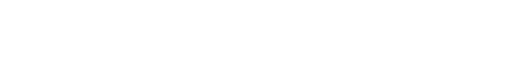
t = 0.00 s
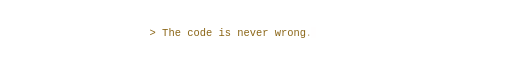
t = 1.50 s
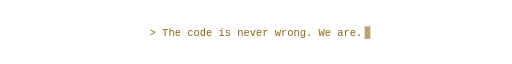
t = 3.20 s
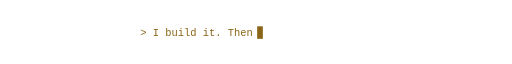
t = 5.01 s
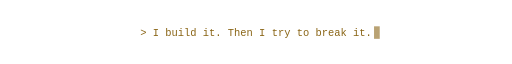
t = 6.80 s
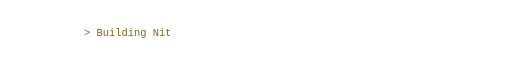
t = 8.51 s

The animated SVG that drew these frames (rendered in a browser with its animation timeline set to each time). Animation: 16 SMIL elements (animate=16); frames cover the first 8.51 s, repeats indefinitely.

<svg xmlns="http://www.w3.org/2000/svg" viewBox="0 0 900 60" width="900" height="60">
  <g font-family="Consolas, 'SFMono-Regular', Menlo, 'Courier New', monospace">
  <g opacity="0">
    <animate attributeName="opacity" values="0;0;1;1;1;0;0" keyTimes="0;0.0000;0.0006;0.1250;0.2250;0.2437;1" dur="16s" repeatCount="indefinite"/>
    <clipPath id="c0">
      <rect x="263" y="0" height="60" width="0">
        <animate attributeName="width" values="0;0;0;374;374;374;374" keyTimes="0;0.0000;0.0006;0.1250;0.2250;0.2437;1" dur="16s" repeatCount="indefinite"/>
      </rect>
    </clipPath>
    <text x="263" y="37" font-size="20" textLength="374" lengthAdjust="spacingAndGlyphs"
          clip-path="url(#c0)" fill="#8A6516">> The code is never wrong. We are.</text>
    <rect y="20" width="10" height="22" fill="#8A6516" x="263">
      <animate attributeName="x" values="263;263;263;641;641;641;641" keyTimes="0;0.0000;0.0006;0.1250;0.2250;0.2437;1" dur="16s" repeatCount="indefinite"/>
      <animate attributeName="opacity" values="1;0;1" dur="1s" repeatCount="indefinite"/>
    </rect>
  </g>
  <g opacity="0">
    <animate attributeName="opacity" values="0;0;1;1;1;0;0" keyTimes="0;0.2500;0.2506;0.3750;0.4750;0.4938;1" dur="16s" repeatCount="indefinite"/>
    <clipPath id="c1">
      <rect x="246.5" y="0" height="60" width="0">
        <animate attributeName="width" values="0;0;0;407;407;407;407" keyTimes="0;0.2500;0.2506;0.3750;0.4750;0.4938;1" dur="16s" repeatCount="indefinite"/>
      </rect>
    </clipPath>
    <text x="246.5" y="37" font-size="20" textLength="407" lengthAdjust="spacingAndGlyphs"
          clip-path="url(#c1)" fill="#8A6516">> I build it. Then I try to break it.</text>
    <rect y="20" width="10" height="22" fill="#8A6516" x="246.5">
      <animate attributeName="x" values="246.5;246.5;246.5;657.5;657.5;657.5;657.5" keyTimes="0;0.2500;0.2506;0.3750;0.4750;0.4938;1" dur="16s" repeatCount="indefinite"/>
      <animate attributeName="opacity" values="1;0;1" dur="1s" repeatCount="indefinite"/>
    </rect>
  </g>
  <g opacity="0">
    <animate attributeName="opacity" values="0;0;1;1;1;0;0" keyTimes="0;0.5000;0.5006;0.6250;0.7250;0.7438;1" dur="16s" repeatCount="indefinite"/>
    <clipPath id="c2">
      <rect x="147.5" y="0" height="60" width="0">
        <animate attributeName="width" values="0;0;0;605;605;605;605" keyTimes="0;0.5000;0.5006;0.6250;0.7250;0.7438;1" dur="16s" repeatCount="indefinite"/>
      </rect>
    </clipPath>
    <text x="147.5" y="37" font-size="20" textLength="605" lengthAdjust="spacingAndGlyphs"
          clip-path="url(#c2)" fill="#8A6516">> Building Nitrobase: self-hosted PaaS on your own VPS.</text>
    <rect y="20" width="10" height="22" fill="#8A6516" x="147.5">
      <animate attributeName="x" values="147.5;147.5;147.5;756.5;756.5;756.5;756.5" keyTimes="0;0.5000;0.5006;0.6250;0.7250;0.7438;1" dur="16s" repeatCount="indefinite"/>
      <animate attributeName="opacity" values="1;0;1" dur="1s" repeatCount="indefinite"/>
    </rect>
  </g>
  <g opacity="0">
    <animate attributeName="opacity" values="0;0;1;1;1;0;0" keyTimes="0;0.7500;0.7506;0.8750;0.9750;0.9938;1" dur="16s" repeatCount="indefinite"/>
    <clipPath id="c3">
      <rect x="191.5" y="0" height="60" width="0">
        <animate attributeName="width" values="0;0;0;517;517;517;517" keyTimes="0;0.7500;0.7506;0.8750;0.9750;0.9938;1" dur="16s" repeatCount="indefinite"/>
      </rect>
    </clipPath>
    <text x="191.5" y="37" font-size="20" textLength="517" lengthAdjust="spacingAndGlyphs"
          clip-path="url(#c3)" fill="#8A6516">> Reproduce first. Fix second. Ship with proof.</text>
    <rect y="20" width="10" height="22" fill="#8A6516" x="191.5">
      <animate attributeName="x" values="191.5;191.5;191.5;712.5;712.5;712.5;712.5" keyTimes="0;0.7500;0.7506;0.8750;0.9750;0.9938;1" dur="16s" repeatCount="indefinite"/>
      <animate attributeName="opacity" values="1;0;1" dur="1s" repeatCount="indefinite"/>
    </rect>
  </g>
  </g>
</svg>
